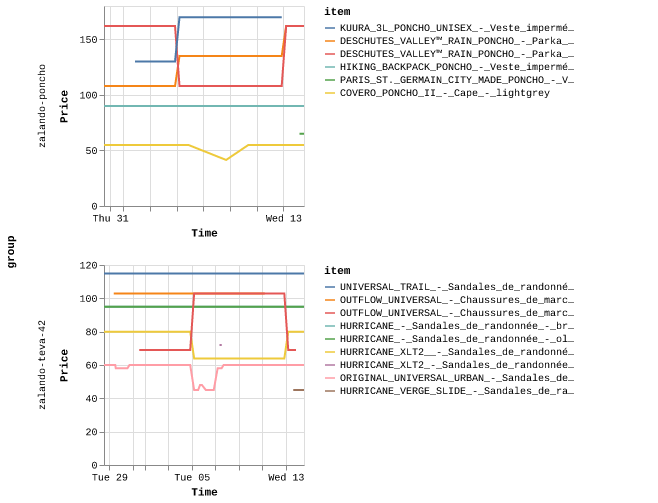

Values plotted in this chart, from the file beside it:
identifier, price, timestamp, group, item
zalando-teva-42-HURRICANE_XLT2__-_Sandal…, 7995, 1693227466412, zalando-teva-42, HURRICANE_XLT2__-_Sandales_de_randonnée_…
zalando-teva-42-ORIGINAL_UNIVERSAL_URBAN…, 5995, 1693227466711, zalando-teva-42, ORIGINAL_UNIVERSAL_URBAN_-_Sandales_de_r…
zalando-teva-42-HURRICANE_-_Sandales_de_…, 9495, 1693227466876, zalando-teva-42, HURRICANE_-_Sandales_de_randonnée_-_brow…
zalando-teva-42-HURRICANE_-_Sandales_de_…, 9495, 1693227467003, zalando-teva-42, HURRICANE_-_Sandales_de_randonnée_-_oliv…
zalando-teva-42-UNIVERSAL_TRAIL_-_Sandal…, 11495, 1693227467163, zalando-teva-42, UNIVERSAL_TRAIL_-_Sandales_de_randonnée_…
zalando-teva-42-ORIGINAL_UNIVERSAL_URBAN…, 5995, 1693227553318, zalando-teva-42, ORIGINAL_UNIVERSAL_URBAN_-_Sandales_de_r…
zalando-teva-42-HURRICANE_XLT2__-_Sandal…, 7995, 1693227553755, zalando-teva-42, HURRICANE_XLT2__-_Sandales_de_randonnée_…
zalando-teva-42-HURRICANE_-_Sandales_de_…, 9495, 1693227553974, zalando-teva-42, HURRICANE_-_Sandales_de_randonnée_-_oliv…
zalando-teva-42-HURRICANE_-_Sandales_de_…, 9495, 1693227554144, zalando-teva-42, HURRICANE_-_Sandales_de_randonnée_-_brow…
zalando-teva-42-UNIVERSAL_TRAIL_-_Sandal…, 11495, 1693227554789, zalando-teva-42, UNIVERSAL_TRAIL_-_Sandales_de_randonnée_…
zalando-teva-42-HURRICANE_XLT2__-_Sandal…, 7995, 1693298858428, zalando-teva-42, HURRICANE_XLT2__-_Sandales_de_randonnée_…
zalando-teva-42-ORIGINAL_UNIVERSAL_URBAN…, 5995, 1693298858813, zalando-teva-42, ORIGINAL_UNIVERSAL_URBAN_-_Sandales_de_r…
zalando-teva-42-OUTFLOW_UNIVERSAL_-_Chau…, 10295, 1693298858951, zalando-teva-42, OUTFLOW_UNIVERSAL_-_Chaussures_de_marche…
zalando-teva-42-HURRICANE_-_Sandales_de_…, 9495, 1693298859442, zalando-teva-42, HURRICANE_-_Sandales_de_randonnée_-_oliv…
zalando-teva-42-HURRICANE_-_Sandales_de_…, 9495, 1693298859579, zalando-teva-42, HURRICANE_-_Sandales_de_randonnée_-_brow…
zalando-teva-42-UNIVERSAL_TRAIL_-_Sandal…, 11495, 1693298859722, zalando-teva-42, UNIVERSAL_TRAIL_-_Sandales_de_randonnée_…
zalando-teva-42-HURRICANE_XLT2__-_Sandal…, 7995, 1693299026867, zalando-teva-42, HURRICANE_XLT2__-_Sandales_de_randonnée_…
zalando-teva-42-ORIGINAL_UNIVERSAL_URBAN…, 5995, 1693299027099, zalando-teva-42, ORIGINAL_UNIVERSAL_URBAN_-_Sandales_de_r…
zalando-teva-42-HURRICANE_-_Sandales_de_…, 9495, 1693299027516, zalando-teva-42, HURRICANE_-_Sandales_de_randonnée_-_brow…
zalando-teva-42-OUTFLOW_UNIVERSAL_-_Chau…, 10295, 1693299027700, zalando-teva-42, OUTFLOW_UNIVERSAL_-_Chaussures_de_marche…
zalando-teva-42-HURRICANE_-_Sandales_de_…, 9495, 1693299027830, zalando-teva-42, HURRICANE_-_Sandales_de_randonnée_-_oliv…
zalando-teva-42-UNIVERSAL_TRAIL_-_Sandal…, 11495, 1693299027967, zalando-teva-42, UNIVERSAL_TRAIL_-_Sandales_de_randonnée_…
zalando-teva-42-HURRICANE_XLT2__-_Sandal…, 7995, 1693310076203, zalando-teva-42, HURRICANE_XLT2__-_Sandales_de_randonnée_…
zalando-teva-42-ORIGINAL_UNIVERSAL_URBAN…, 5995, 1693310076635, zalando-teva-42, ORIGINAL_UNIVERSAL_URBAN_-_Sandales_de_r…
zalando-teva-42-OUTFLOW_UNIVERSAL_-_Chau…, 10295, 1693310077087, zalando-teva-42, OUTFLOW_UNIVERSAL_-_Chaussures_de_marche…
zalando-teva-42-HURRICANE_-_Sandales_de_…, 9495, 1693310077605, zalando-teva-42, HURRICANE_-_Sandales_de_randonnée_-_oliv…
zalando-teva-42-HURRICANE_-_Sandales_de_…, 9495, 1693310077720, zalando-teva-42, HURRICANE_-_Sandales_de_randonnée_-_brow…
zalando-teva-42-UNIVERSAL_TRAIL_-_Sandal…, 11495, 1693310077859, zalando-teva-42, UNIVERSAL_TRAIL_-_Sandales_de_randonnée_…
zalando-teva-42-HURRICANE_XLT2__-_Sandal…, 7995, 1693313947900, zalando-teva-42, HURRICANE_XLT2__-_Sandales_de_randonnée_…
zalando-teva-42-ORIGINAL_UNIVERSAL_URBAN…, 5810, 1693313948208, zalando-teva-42, ORIGINAL_UNIVERSAL_URBAN_-_Sandales_de_r…
zalando-teva-42-OUTFLOW_UNIVERSAL_-_Chau…, 10295, 1693313948554, zalando-teva-42, OUTFLOW_UNIVERSAL_-_Chaussures_de_marche…
zalando-teva-42-HURRICANE_-_Sandales_de_…, 9495, 1693313949077, zalando-teva-42, HURRICANE_-_Sandales_de_randonnée_-_oliv…
zalando-teva-42-HURRICANE_-_Sandales_de_…, 9495, 1693313949260, zalando-teva-42, HURRICANE_-_Sandales_de_randonnée_-_brow…
zalando-teva-42-UNIVERSAL_TRAIL_-_Sandal…, 11495, 1693313949406, zalando-teva-42, UNIVERSAL_TRAIL_-_Sandales_de_randonnée_…
zalando-teva-42-HURRICANE_XLT2__-_Sandal…, 7995, 1693327932232, zalando-teva-42, HURRICANE_XLT2__-_Sandales_de_randonnée_…
zalando-teva-42-ORIGINAL_UNIVERSAL_URBAN…, 5810, 1693327932734, zalando-teva-42, ORIGINAL_UNIVERSAL_URBAN_-_Sandales_de_r…
zalando-teva-42-OUTFLOW_UNIVERSAL_-_Chau…, 10295, 1693327933118, zalando-teva-42, OUTFLOW_UNIVERSAL_-_Chaussures_de_marche…
zalando-teva-42-HURRICANE_-_Sandales_de_…, 9495, 1693327933716, zalando-teva-42, HURRICANE_-_Sandales_de_randonnée_-_oliv…
zalando-teva-42-HURRICANE_-_Sandales_de_…, 9495, 1693327933883, zalando-teva-42, HURRICANE_-_Sandales_de_randonnée_-_brow…
zalando-teva-42-UNIVERSAL_TRAIL_-_Sandal…, 11495, 1693327934046, zalando-teva-42, UNIVERSAL_TRAIL_-_Sandales_de_randonnée_…
zalando-teva-42-HURRICANE_-_Sandales_de_…, 9495, 1693371027546, zalando-teva-42, HURRICANE_-_Sandales_de_randonnée_-_brow…
zalando-teva-42-ORIGINAL_UNIVERSAL_URBAN…, 5810, 1693371027804, zalando-teva-42, ORIGINAL_UNIVERSAL_URBAN_-_Sandales_de_r…
zalando-teva-42-HURRICANE_-_Sandales_de_…, 9495, 1693371028031, zalando-teva-42, HURRICANE_-_Sandales_de_randonnée_-_oliv…
zalando-teva-42-HURRICANE_XLT2__-_Sandal…, 7995, 1693371028179, zalando-teva-42, HURRICANE_XLT2__-_Sandales_de_randonnée_…
zalando-teva-42-OUTFLOW_UNIVERSAL_-_Chau…, 10295, 1693371028408, zalando-teva-42, OUTFLOW_UNIVERSAL_-_Chaussures_de_marche…
zalando-teva-42-UNIVERSAL_TRAIL_-_Sandal…, 11495, 1693371028658, zalando-teva-42, UNIVERSAL_TRAIL_-_Sandales_de_randonnée_…
zalando-teva-42-ORIGINAL_UNIVERSAL_URBAN…, 5810, 1693385440327, zalando-teva-42, ORIGINAL_UNIVERSAL_URBAN_-_Sandales_de_r…
zalando-teva-42-HURRICANE_XLT2__-_Sandal…, 7995, 1693385440584, zalando-teva-42, HURRICANE_XLT2__-_Sandales_de_randonnée_…
zalando-teva-42-OUTFLOW_UNIVERSAL_-_Chau…, 10295, 1693385440736, zalando-teva-42, OUTFLOW_UNIVERSAL_-_Chaussures_de_marche…
zalando-teva-42-HURRICANE_-_Sandales_de_…, 9495, 1693385441432, zalando-teva-42, HURRICANE_-_Sandales_de_randonnée_-_oliv…
zalando-teva-42-HURRICANE_-_Sandales_de_…, 9495, 1693385441595, zalando-teva-42, HURRICANE_-_Sandales_de_randonnée_-_brow…
zalando-teva-42-UNIVERSAL_TRAIL_-_Sandal…, 11495, 1693385441764, zalando-teva-42, UNIVERSAL_TRAIL_-_Sandales_de_randonnée_…
zalando-teva-42-HURRICANE_XLT2__-_Sandal…, 7995, 1693400299656, zalando-teva-42, HURRICANE_XLT2__-_Sandales_de_randonnée_…
zalando-teva-42-ORIGINAL_UNIVERSAL_URBAN…, 5810, 1693400299822, zalando-teva-42, ORIGINAL_UNIVERSAL_URBAN_-_Sandales_de_r…
zalando-teva-42-HURRICANE_-_Sandales_de_…, 9495, 1693400300304, zalando-teva-42, HURRICANE_-_Sandales_de_randonnée_-_brow…
zalando-teva-42-HURRICANE_-_Sandales_de_…, 9495, 1693400300431, zalando-teva-42, HURRICANE_-_Sandales_de_randonnée_-_oliv…
zalando-teva-42-OUTFLOW_UNIVERSAL_-_Chau…, 10295, 1693400300546, zalando-teva-42, OUTFLOW_UNIVERSAL_-_Chaussures_de_marche…
zalando-teva-42-UNIVERSAL_TRAIL_-_Sandal…, 11495, 1693400300677, zalando-teva-42, UNIVERSAL_TRAIL_-_Sandales_de_randonnée_…
zalando-poncho-DESCHUTES_VALLEY™_RAIN_PO…, 10795, 1693400304030, zalando-poncho, DESCHUTES_VALLEY™_RAIN_PONCHO_-_Parka_-_…
zalando-poncho-HIKING_BACKPACK_PONCHO_-_…, 8995, 1693400304483, zalando-poncho, HIKING_BACKPACK_PONCHO_-_Veste_imperméab…
... 806 more rows
